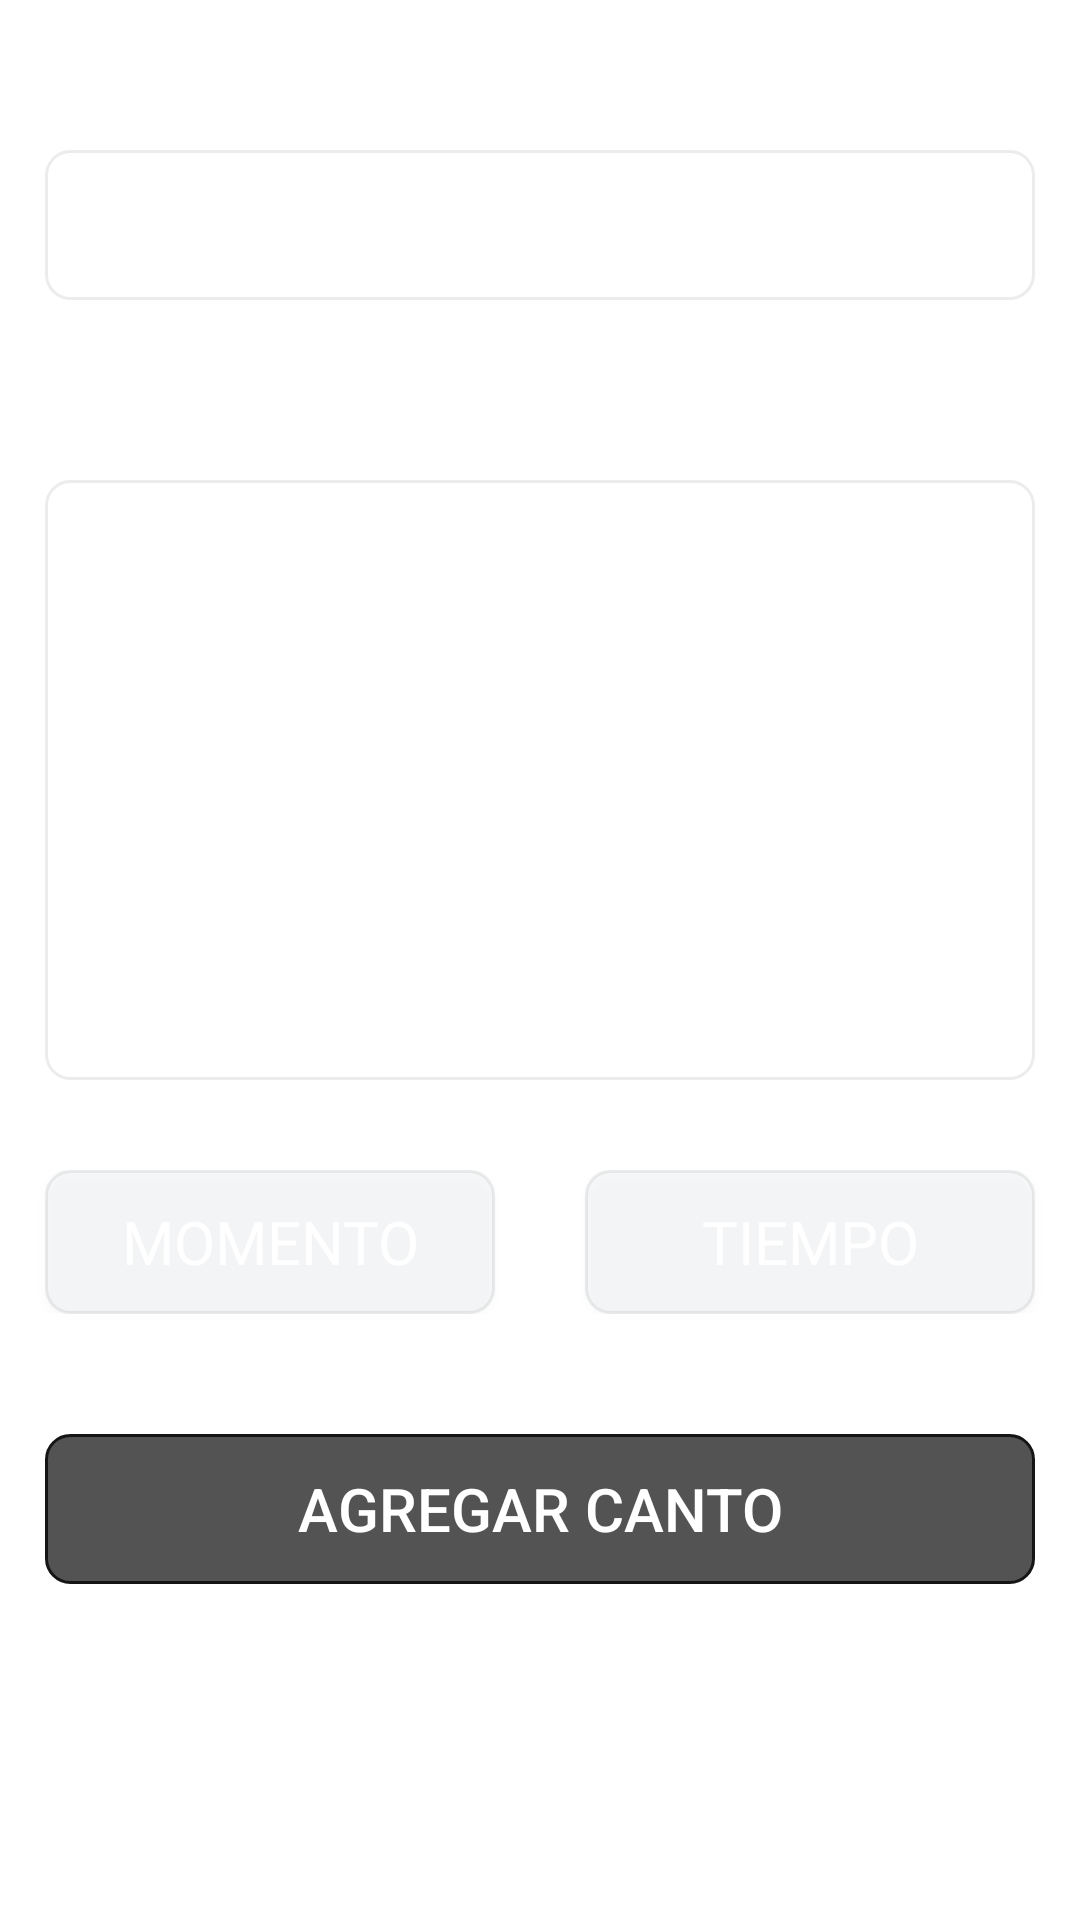

Android layout source for this screen:
<!-- AndroidManifest.xml: application theme Theme.CantosCoro.NoActionBar -->
<!-- res/layout/activity_nuevo.xml -->
<?xml version="1.0" encoding="utf-8"?>
<androidx.constraintlayout.widget.ConstraintLayout xmlns:android="http://schemas.android.com/apk/res/android"
    xmlns:tools="http://schemas.android.com/tools"
    android:layout_width="match_parent"
    android:layout_height="match_parent"
    tools:context=".vista.Nuevo"
    style="@style/texto">

    <ScrollView
        android:layout_width="match_parent"
        android:layout_height="match_parent"
        tools:ignore="MissingConstraints">

        <LinearLayout
            android:layout_width="match_parent"
            android:layout_height="wrap_content"
            android:orientation="vertical"
            tools:ignore="UselessLeaf">

            <TextView
                android:id="@+id/tvNombre"
                android:layout_height="25dp"
                android:layout_width="match_parent"
                android:layout_marginTop="20dp"
                android:layout_marginStart="15dp"
                android:layout_marginEnd="15dp"
                android:text="@string/nombre"
                android:textStyle="bold"
                android:textSize="18sp"
                style="@style/texto"
                />

            <EditText
                android:id="@+id/etNombre"
                android:layout_width="match_parent"
                android:layout_height="50dp"
                android:layout_marginTop="5dp"
                android:layout_marginStart="15dp"
                android:layout_marginEnd="15dp"
                android:inputType="text"
                android:textSize="18sp"
                style="@style/campo"
                tools:ignore="LabelFor"
                android:autofillHints="Nombre" />

            <TextView
                android:id="@+id/tvLetra"
                android:layout_height="25dp"
                android:layout_width="match_parent"
                android:layout_marginTop="30dp"
                android:layout_marginStart="15dp"
                android:layout_marginEnd="15dp"
                android:text="@string/letra"
                android:textStyle="bold"
                android:textSize="18sp"
                style="@style/texto"
                />

            <EditText
                android:id="@+id/etLetra"
                android:layout_width="match_parent"
                android:layout_height="match_parent"
                android:layout_marginTop="5dp"
                android:layout_marginStart="15dp"
                android:layout_marginEnd="15dp"
                android:textSize="18sp"
                android:gravity="top"
                android:inputType="textMultiLine"
                android:minHeight="200dp"
                style="@style/campo"
                tools:ignore="LabelFor"
                android:autofillHints="Letra"
                />

            

            <LinearLayout
                android:layout_width="match_parent"
                android:layout_height="wrap_content"
                android:orientation="horizontal"
                android:layout_marginTop="30dp"
                tools:ignore="UselessLeaf">

                <Button
                    android:id="@+id/bMomento"
                    android:layout_width="0dp"
                    android:layout_height="wrap_content"
                    android:layout_weight="1"
                    android:layout_marginStart="15dp"
                    android:layout_marginEnd="30dp"
                    android:layout_gravity="center_vertical"
                    android:onClick="mostrarMomentos"
                    android:text="@string/momento"
                    android:textSize="20sp"
                    android:background="@drawable/redondo"
                    style="@style/texto"
                    tools:ignore="UsingOnClickInXml" />

                <Button
                    android:id="@+id/bTiempo"
                    android:layout_width="0dp"
                    android:layout_height="wrap_content"
                    android:layout_weight="1"
                    android:layout_marginEnd="15dp"
                    android:layout_gravity="center_vertical"
                    android:onClick="mostrarTiempos"
                    android:text="@string/tiempo"
                    android:textSize="20sp"
                    android:background="@drawable/redondo"
                    style="@style/texto"
                    tools:ignore="UsingOnClickInXml" />
            </LinearLayout>

            

            <Button
                android:id="@+id/bAgregar"
                android:layout_width="match_parent"
                android:layout_height="50dp"
                android:layout_marginTop="40dp"
                android:layout_marginStart="15dp"
                android:layout_marginEnd="15dp"
                android:layout_marginBottom="25dp"
                android:textSize="20sp"
                android:onClick="agregarCanto"
                android:text="@string/agregar_canto"
                style="@style/boton"
                tools:ignore="UsingOnClickInXml" />

        </LinearLayout>
    </ScrollView>
</androidx.constraintlayout.widget.ConstraintLayout>
<!-- resources referenced by this layout -->
<resources>
  <!-- drawable redondo (drawable) -->
  <?xml version="1.0" encoding="utf-8"?>
  <shape xmlns:android="http://schemas.android.com/apk/res/android">
          <stroke
              android:width="1dp"
              android:color="#1E5E6468"/>
              <solid
               android:color="#1EC4CCD3"
              />
             <padding
                 android:bottom="3dp"
                 android:left="3dp"
                 android:right="3dp"
                 android:top="3dp"
                 />
              <corners
  
                  android:radius="8dp"
                  />
  
  </shape>
  <string name="agregar_canto">Agregar canto</string>
  <string name="agregar_tiempos">Agregar tiempos</string>
  <string name="letra">Letra</string>
  <string name="momento">Momento</string>
  <string name="nombre">Nombre</string>
  <string name="tiempo">Tiempo</string>
  <style name="boton" parent="TextAppearance.AppCompat.Button">
          <item name="android:textColor">#FFFFFF</item>
          <item name="android:background">@drawable/boton_claro</item>
      </style>
  <style name="campo" parent="TextAppearance.AppCompat">
          <item name="android:textColor">#121212</item>
          <item name="android:background">@drawable/redondo_claro</item>
      </style>
  <style name="texto" parent="TextAppearance.AppCompat">
          <item name="android:textColor">#FFFFFF</item>
      </style>
  <style name="Theme.CantosCoro.NoActionBar">
          <item name="windowActionBar">false</item>
          <item name="windowNoTitle">true</item>
          <item name="popupMenuBackground">@color/card_bg_color</item>
          <item name="android:itemBackground">@color/card_bg_color</item>
          <item name="android:textColor">@color/card_title_color</item>
      </style>
  <!-- drawable boton_claro (drawable) -->
  <?xml version="1.0" encoding="utf-8"?>
  
  <shape xmlns:android="http://schemas.android.com/apk/res/android">
          <stroke
              android:width="1dp"
              android:color="#151515"/>
              <solid
               android:color="#C9252525"
              />
             <padding
                 android:bottom="3dp"
                 android:left="3dp"
                 android:right="3dp"
                 android:top="3dp"
                 />
              <corners
                  android:radius="8dp"
                  />
  
  </shape>
  <!-- drawable redondo_claro (drawable) -->
  <?xml version="1.0" encoding="utf-8"?>
  
  <shape xmlns:android="http://schemas.android.com/apk/res/android">
          <stroke
              android:width="1dp"
              android:color="#1E5E5E5E"/>
              <solid
               android:color="#FFF"
              />
             <padding
                 android:bottom="3dp"
                 android:left="3dp"
                 android:right="3dp"
                 android:top="3dp"
                 />
              <corners
                  android:radius="8dp"
                  />
  
  </shape>
  <color name="card_bg_color">#FFFFFF</color>
  <color name="card_title_color">#1C1C24</color>
</resources>
